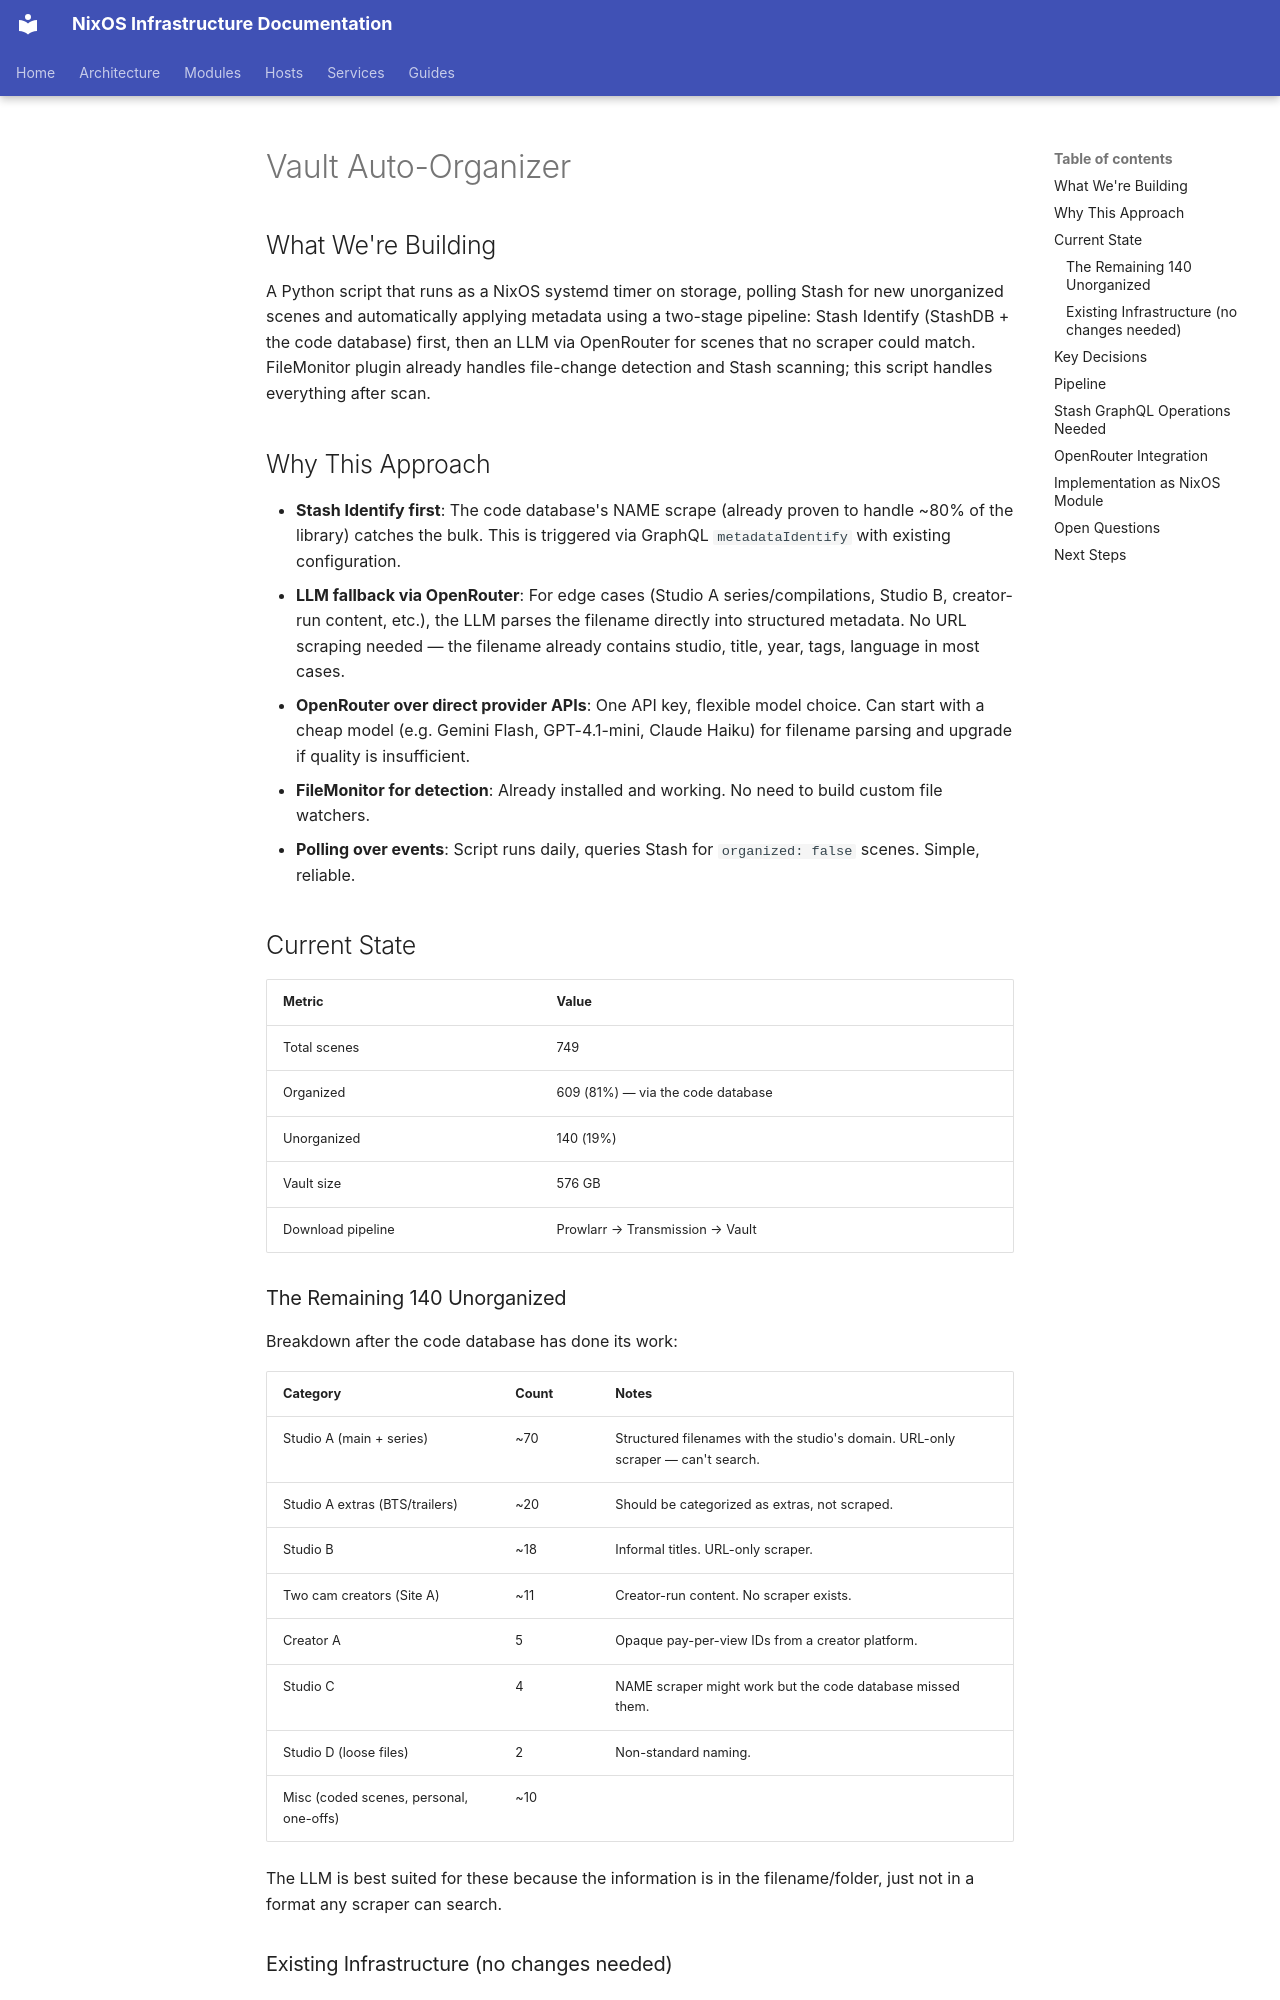

repository: arsfeld/nixos · page: brainstorms/2026-04-09-vault-auto-organizer-brainstorm/index.html · generator: mkdocs

---
date: 2026-04-09
topic: vault-auto-organizer
---

# Vault Auto-Organizer

## What We're Building

A Python script that runs as a NixOS systemd timer on storage, polling Stash for new unorganized scenes and automatically applying metadata using a two-stage pipeline: Stash Identify (StashDB + the code database) first, then an LLM via OpenRouter for scenes that no scraper could match. FileMonitor plugin already handles file-change detection and Stash scanning; this script handles everything after scan.

## Why This Approach

- **Stash Identify first**: The code database's NAME scrape (already proven to handle ~80% of the library) catches the bulk. This is triggered via GraphQL `metadataIdentify` with existing configuration.
- **LLM fallback via OpenRouter**: For edge cases (Studio A series/compilations, Studio B, creator-run content, etc.), the LLM parses the filename directly into structured metadata. No URL scraping needed — the filename already contains studio, title, year, tags, language in most cases.
- **OpenRouter over direct provider APIs**: One API key, flexible model choice. Can start with a cheap model (e.g. Gemini Flash, GPT-4.1-mini, Claude Haiku) for filename parsing and upgrade if quality is insufficient.
- **FileMonitor for detection**: Already installed and working. No need to build custom file watchers.
- **Polling over events**: Script runs daily, queries Stash for `organized: false` scenes. Simple, reliable.

## Current State

| Metric | Value |
|--------|-------|
| Total scenes | 749 |
| Organized | 609 (81%) — via the code database |
| Unorganized | 140 (19%) |
| Vault size | 576 GB |
| Download pipeline | Prowlarr → Transmission → Vault |

### The Remaining 140 Unorganized

Breakdown after the code database has done its work:

| Category | Count | Notes |
|----------|-------|-------|
| Studio A (main + series) | ~70 | Structured filenames with the studio's domain. URL-only scraper — can't search. |
| Studio A extras (BTS/trailers) | ~20 | Should be categorized as extras, not scraped. |
| Studio B | ~18 | Informal titles. URL-only scraper. |
| Two cam creators (Site A) | ~11 | Creator-run content. No scraper exists. |
| Creator A | 5 | Opaque pay-per-view IDs from a creator platform. |
| Studio C | 4 | NAME scraper might work but the code database missed them. |
| Studio D (loose files) | 2 | Non-standard naming. |
| Misc (coded scenes, personal, one-offs) | ~10 | |

The LLM is best suited for these because the information is in the filename/folder, just not in a format any scraper can search.
